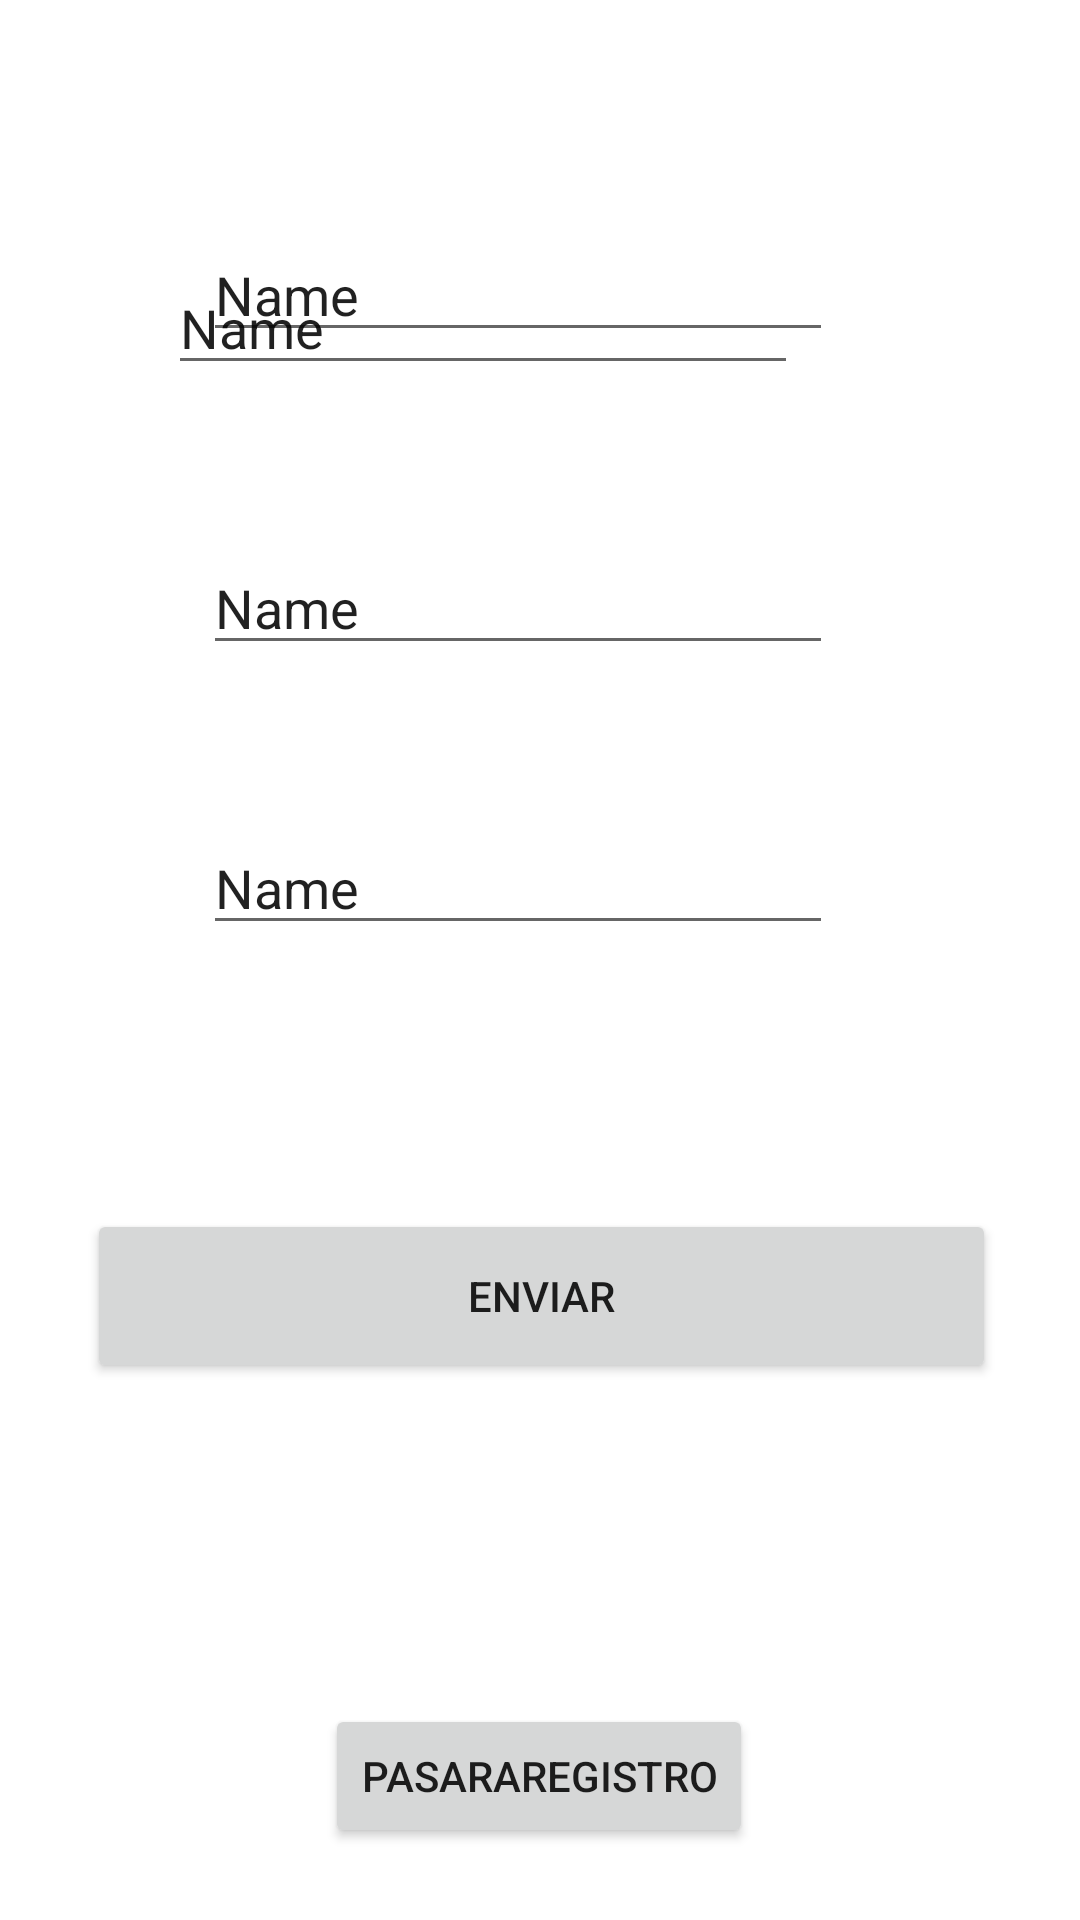

Write the Android layout XML for this screen, with the resource values it uses.
<!-- AndroidManifest.xml: application theme Theme.Ejemplo -->
<!-- res/layout/activity_ejemplo.xml -->
<?xml version="1.0" encoding="utf-8"?>
<androidx.constraintlayout.widget.ConstraintLayout xmlns:android="http://schemas.android.com/apk/res/android"
    xmlns:app="http://schemas.android.com/apk/res-auto"
    xmlns:tools="http://schemas.android.com/tools"
    android:id="@+id/main"
    android:layout_width="match_parent"
    android:layout_height="match_parent"
    tools:context=".ejemploActivity">


    <Button
        android:id="@+id/enviarButton"
        android:layout_width="303dp"
        android:layout_height="58dp"
        android:text="Enviar"
        app:layout_constraintBottom_toTopOf="@+id/imageView"
        app:layout_constraintEnd_toEndOf="parent"
        app:layout_constraintHorizontal_bias="0.509"
        app:layout_constraintStart_toStartOf="parent" />

    <ImageView
        android:id="@+id/imageView"
        android:layout_width="83dp"
        android:layout_height="63dp"
        android:layout_marginBottom="44dp"
        app:layout_constraintBottom_toTopOf="@+id/button1"
        app:layout_constraintEnd_toEndOf="parent"
        app:layout_constraintHorizontal_bias="0.498"
        app:layout_constraintStart_toStartOf="parent"
        tools:srcCompat="@tools:sample/avatars" />

    <Button
        android:id="@+id/button1"
        android:layout_width="wrap_content"
        android:layout_height="wrap_content"
        android:layout_marginBottom="24dp"
        android:text="pasararegistro"
        app:layout_constraintBottom_toBottomOf="parent"
        app:layout_constraintEnd_toEndOf="parent"
        app:layout_constraintHorizontal_bias="0.498"
        app:layout_constraintStart_toStartOf="parent" />

    <EditText
        android:id="@+id/nombreEditText"
        android:layout_width="wrap_content"
        android:layout_height="wrap_content"
        android:layout_marginTop="76dp"
        android:ems="10"
        android:inputType="text"
        android:text="Name"
        app:layout_constraintBottom_toTopOf="@+id/apellidoEditText"
        app:layout_constraintEnd_toEndOf="parent"
        app:layout_constraintHorizontal_bias="0.452"
        app:layout_constraintStart_toStartOf="parent"
        app:layout_constraintTop_toTopOf="parent"
        app:layout_constraintVertical_bias="0.0" />

    <EditText
        android:id="@+id/url2"
        android:layout_width="wrap_content"
        android:layout_height="wrap_content"
        android:layout_marginBottom="52dp"
        android:ems="10"
        android:inputType="text"
        android:text="Name"
        app:layout_constraintBottom_toTopOf="@+id/telefono"
        app:layout_constraintEnd_toEndOf="parent"
        app:layout_constraintHorizontal_bias="0.452"
        app:layout_constraintStart_toStartOf="parent" />

    <EditText
        android:id="@+id/apellidoEditText"
        android:layout_width="wrap_content"
        android:layout_height="wrap_content"
        android:layout_marginBottom="52dp"
        android:ems="10"
        android:inputType="text"
        android:text="Name"
        app:layout_constraintBottom_toTopOf="@+id/url2"
        app:layout_constraintEnd_toEndOf="parent"
        app:layout_constraintHorizontal_bias="0.373"
        app:layout_constraintStart_toStartOf="parent" />

    <EditText
        android:id="@+id/telefono"
        android:layout_width="wrap_content"
        android:layout_height="wrap_content"
        android:layout_marginBottom="88dp"
        android:ems="10"
        android:inputType="text"
        android:text="Name"
        app:layout_constraintBottom_toTopOf="@+id/enviarButton"
        app:layout_constraintEnd_toEndOf="parent"
        app:layout_constraintHorizontal_bias="0.452"
        app:layout_constraintStart_toStartOf="parent" />

</androidx.constraintlayout.widget.ConstraintLayout>
<!-- resources referenced by this layout -->
<resources>
  <style name="Theme.Ejemplo" parent="Theme.MaterialComponents.DayNight.DarkActionBar">
  
      </style>
</resources>
